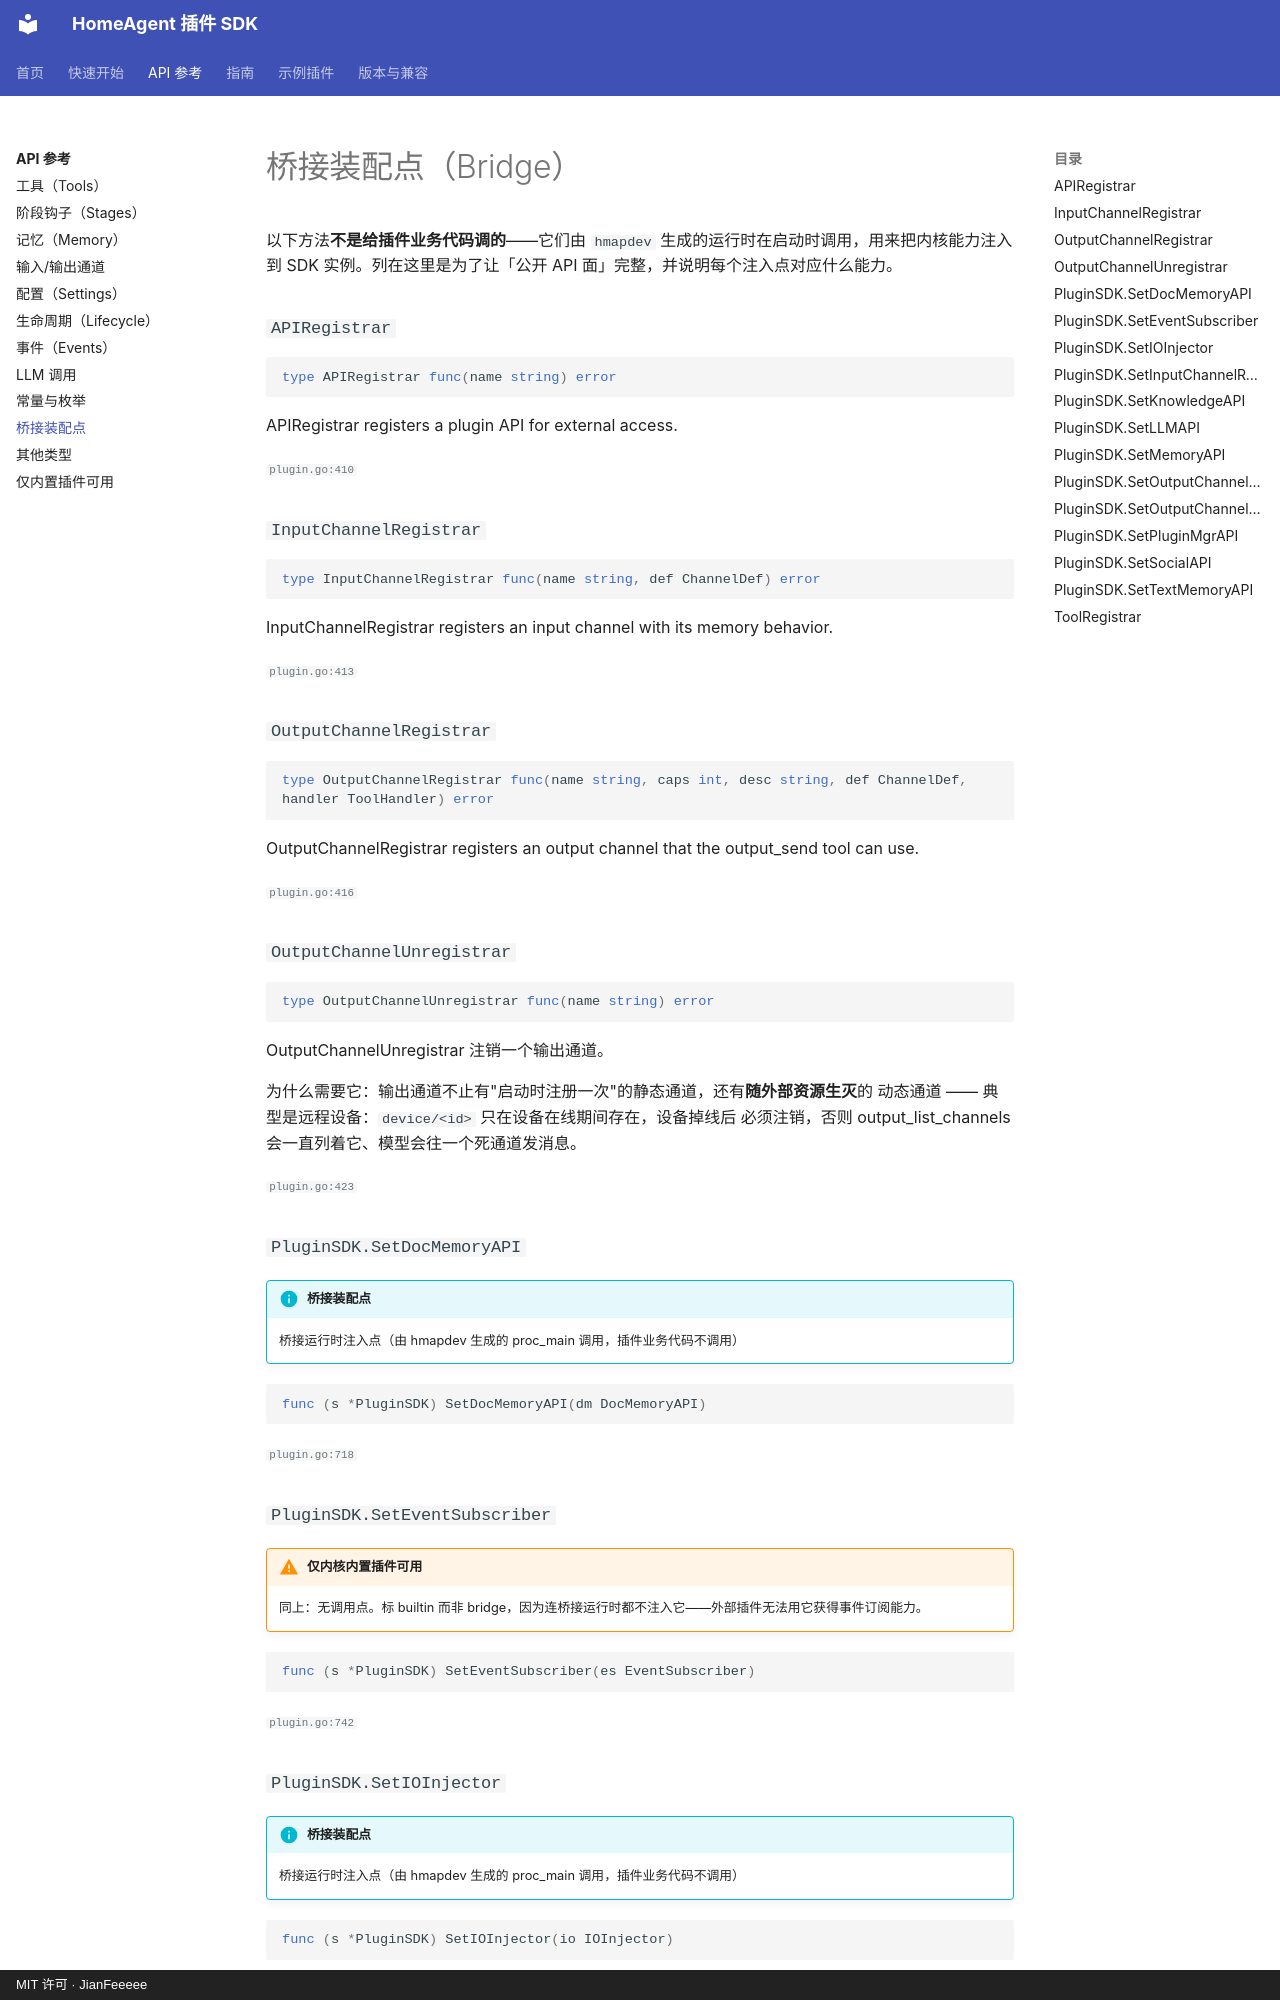

repository: JianFeeeee/homeagentsdk · page: api/bridge/index.html · generator: mkdocs · copyright: MIT 许可 · JianFeeeee

<!-- 本页由 tools/apidoc/gensite 从源码生成，请勿手改；要改文档就改 sdk/*.go 的注释。 -->

# 桥接装配点（Bridge）

以下方法**不是给插件业务代码调的**——它们由 `hmapdev` 生成的运行时在启动时调用，用来把内核能力注入到 SDK 实例。列在这里是为了让「公开 API 面」完整，并说明每个注入点对应什么能力。

### `APIRegistrar`

```go
type APIRegistrar func(name string) error
```

APIRegistrar registers a plugin API for external access.

<small>`plugin.go:410`</small>

### `InputChannelRegistrar`

```go
type InputChannelRegistrar func(name string, def ChannelDef) error
```

InputChannelRegistrar registers an input channel with its memory behavior.

<small>`plugin.go:413`</small>

### `OutputChannelRegistrar`

```go
type OutputChannelRegistrar func(name string, caps int, desc string, def ChannelDef, handler ToolHandler) error
```

OutputChannelRegistrar registers an output channel that the output_send tool can use.

<small>`plugin.go:416`</small>

### `OutputChannelUnregistrar`

```go
type OutputChannelUnregistrar func(name string) error
```

OutputChannelUnregistrar 注销一个输出通道。

为什么需要它：输出通道不止有"启动时注册一次"的静态通道，还有**随外部资源生灭**的
动态通道 —— 典型是远程设备：`device/<id>` 只在设备在线期间存在，设备掉线后
必须注销，否则 output_list_channels 会一直列着它、模型会往一个死通道发消息。

<small>`plugin.go:423`</small>

### `PluginSDK.SetDocMemoryAPI`

!!! info "桥接装配点"
    桥接运行时注入点（由 hmapdev 生成的 proc_main 调用，插件业务代码不调用）

```go
func (s *PluginSDK) SetDocMemoryAPI(dm DocMemoryAPI)
```

<small>`plugin.go:718`</small>

### `PluginSDK.SetEventSubscriber`

!!! warning "仅内核内置插件可用"
    同上：无调用点。标 builtin 而非 bridge，因为连桥接运行时都不注入它——外部插件无法用它获得事件订阅能力。

```go
func (s *PluginSDK) SetEventSubscriber(es EventSubscriber)
```

<small>`plugin.go:742`</small>
